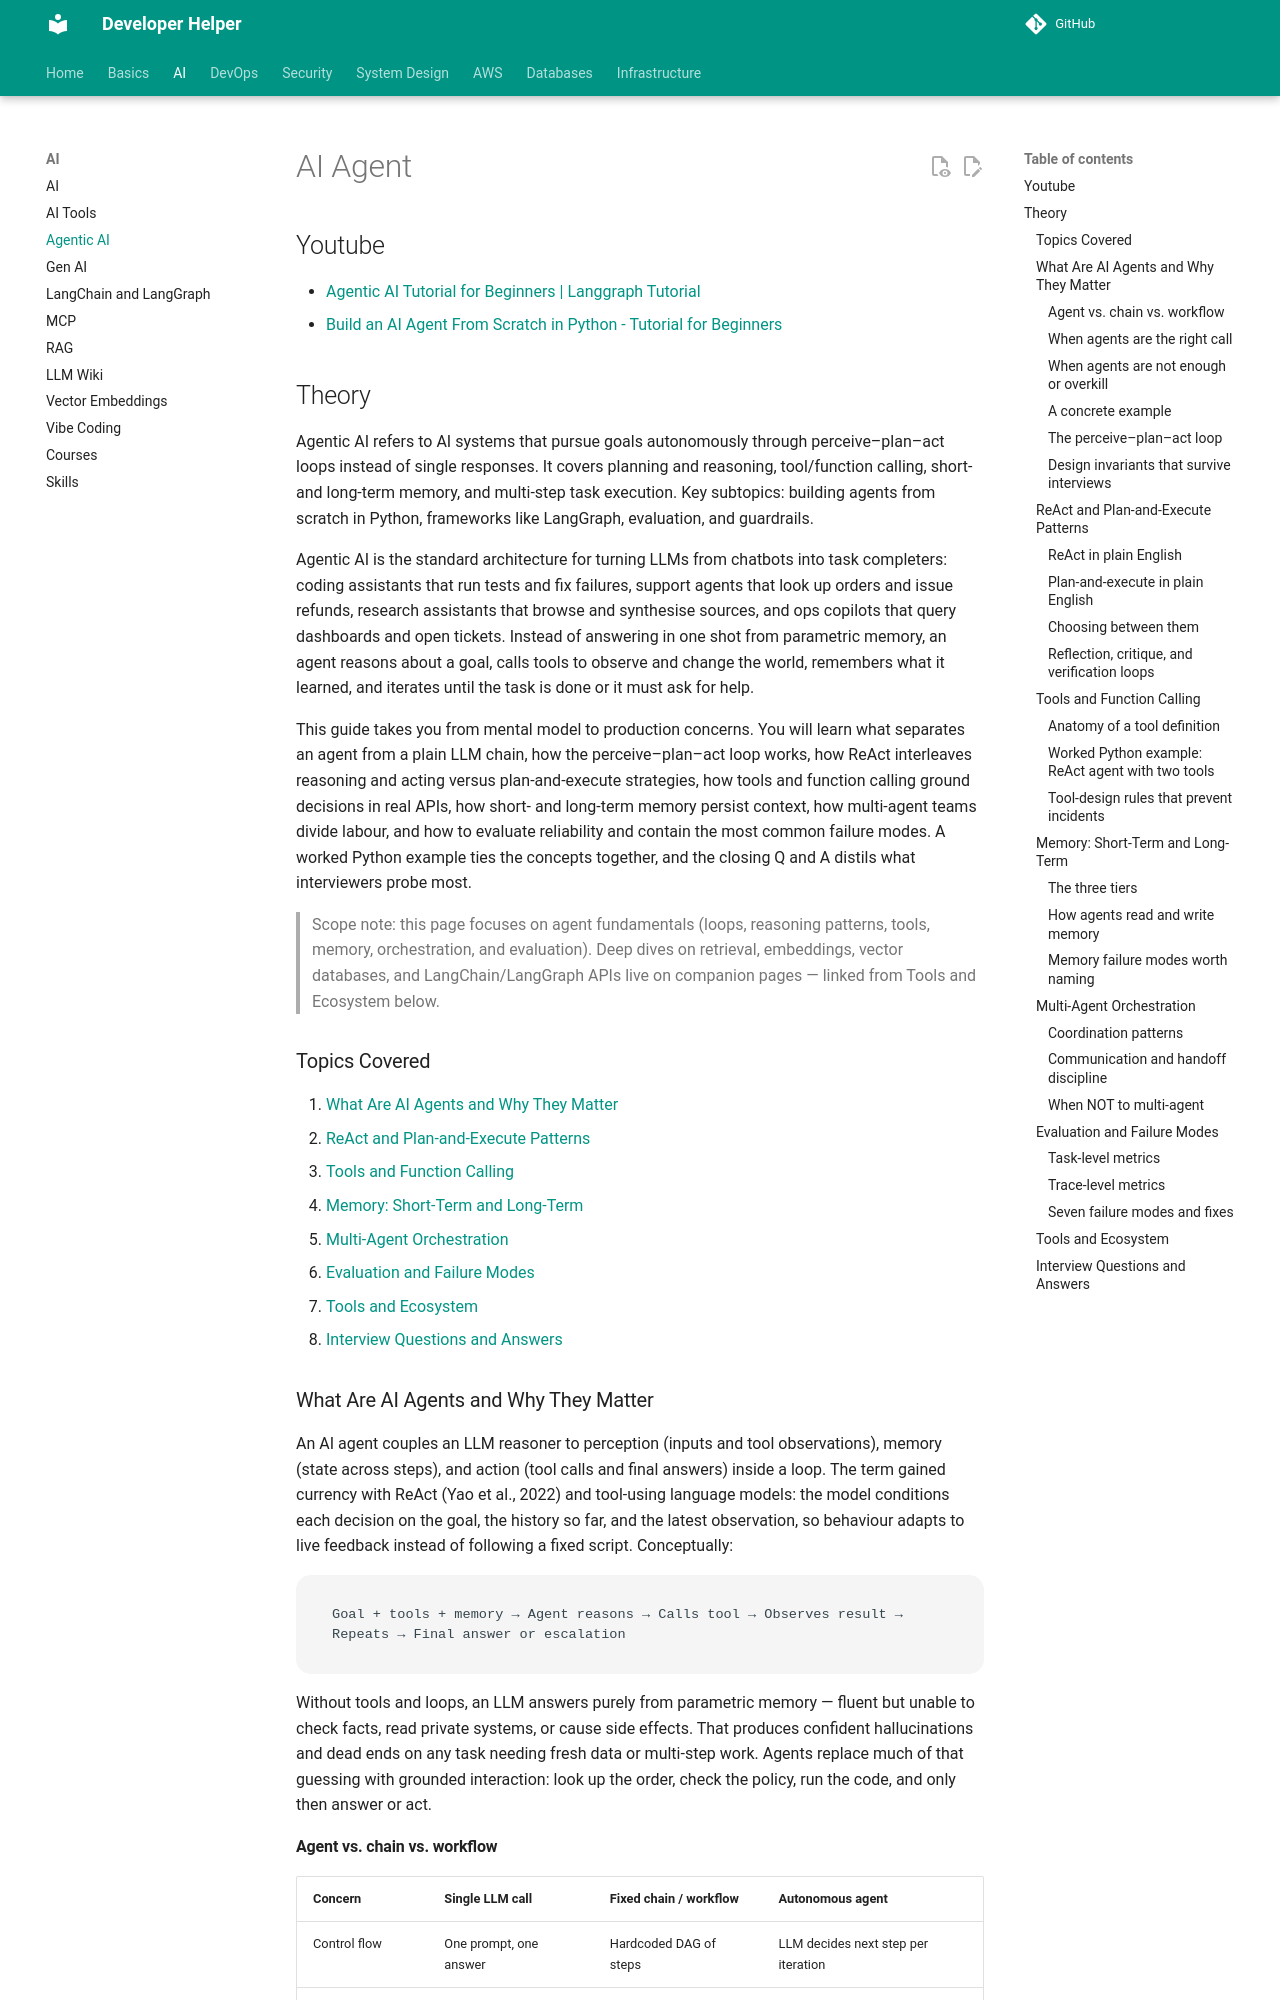

repository: abhishekghoshh/developer-helper · page: ai/agentic-ai/index.html · generator: mkdocs

# AI Agent



## Youtube

- [Agentic AI Tutorial for Beginners | Langgraph Tutorial](https://www.youtube.com/watch?v=CnXdddeZ4tQ)
- [Build an AI Agent From Scratch in Python - Tutorial for Beginners](https://www.youtube.com/watch?v=bTMPwUgLZf0)

## Theory

Agentic AI refers to AI systems that pursue goals autonomously through perceive–plan–act loops instead of single responses.
It covers planning and reasoning, tool/function calling, short- and long-term memory, and multi-step task execution.
Key subtopics: building agents from scratch in Python, frameworks like LangGraph, evaluation, and guardrails.

Agentic AI is the standard architecture for turning LLMs from chatbots into task completers: coding assistants that
run tests and fix failures, support agents that look up orders and issue refunds, research assistants that browse
and synthesise sources, and ops copilots that query dashboards and open tickets. Instead of answering in one shot
from parametric memory, an agent reasons about a goal, calls tools to observe and change the world, remembers what
it learned, and iterates until the task is done or it must ask for help.

This guide takes you from mental model to production concerns. You will learn what separates an agent from a plain
LLM chain, how the perceive–plan–act loop works, how ReAct interleaves reasoning and acting versus plan-and-execute
strategies, how tools and function calling ground decisions in real APIs, how short- and long-term memory persist
context, how multi-agent teams divide labour, and how to evaluate reliability and contain the most common failure
modes. A worked Python example ties the concepts together, and the closing Q and A distils what interviewers
probe most.

> Scope note: this page focuses on agent fundamentals (loops, reasoning patterns, tools, memory, orchestration,
> and evaluation). Deep dives on retrieval, embeddings, vector databases, and LangChain/LangGraph APIs live on
> companion pages — linked from Tools and Ecosystem below.

### Topics Covered

1. [What Are AI Agents and Why They Matter](#what-are-ai-agents-and-why-they-matter)
2. [ReAct and Plan-and-Execute Patterns](#react-and-plan-and-execute-patterns)
3. [Tools and Function Calling](#tools-and-function-calling)
4. [Memory: Short-Term and Long-Term](#memory-short-term-and-long-term)
5. [Multi-Agent Orchestration](#multi-agent-orchestration)
6. [Evaluation and Failure Modes](#evaluation-and-failure-modes)
7. [Tools and Ecosystem](#tools-and-ecosystem)
8. [Interview Questions and Answers](#interview-questions-and-answers)

### What Are AI Agents and Why They Matter

An AI agent couples an LLM reasoner to perception (inputs and tool observations), memory (state across steps),
and action (tool calls and final answers) inside a loop. The term gained currency with ReAct (Yao et al., 2022)
and tool-using language models: the model conditions each decision on the goal, the history so far, and the
latest observation, so behaviour adapts to live feedback instead of following a fixed script. Conceptually:

```text
Goal + tools + memory → Agent reasons → Calls tool → Observes result → Repeats → Final answer or escalation
```

Without tools and loops, an LLM answers purely from parametric memory — fluent but unable to check facts, read
private systems, or cause side effects. That produces confident hallucinations and dead ends on any task needing
fresh data or multi-step work. Agents replace much of that guessing with grounded interaction: look up the order,
check the policy, run the code, and only then answer or act.
